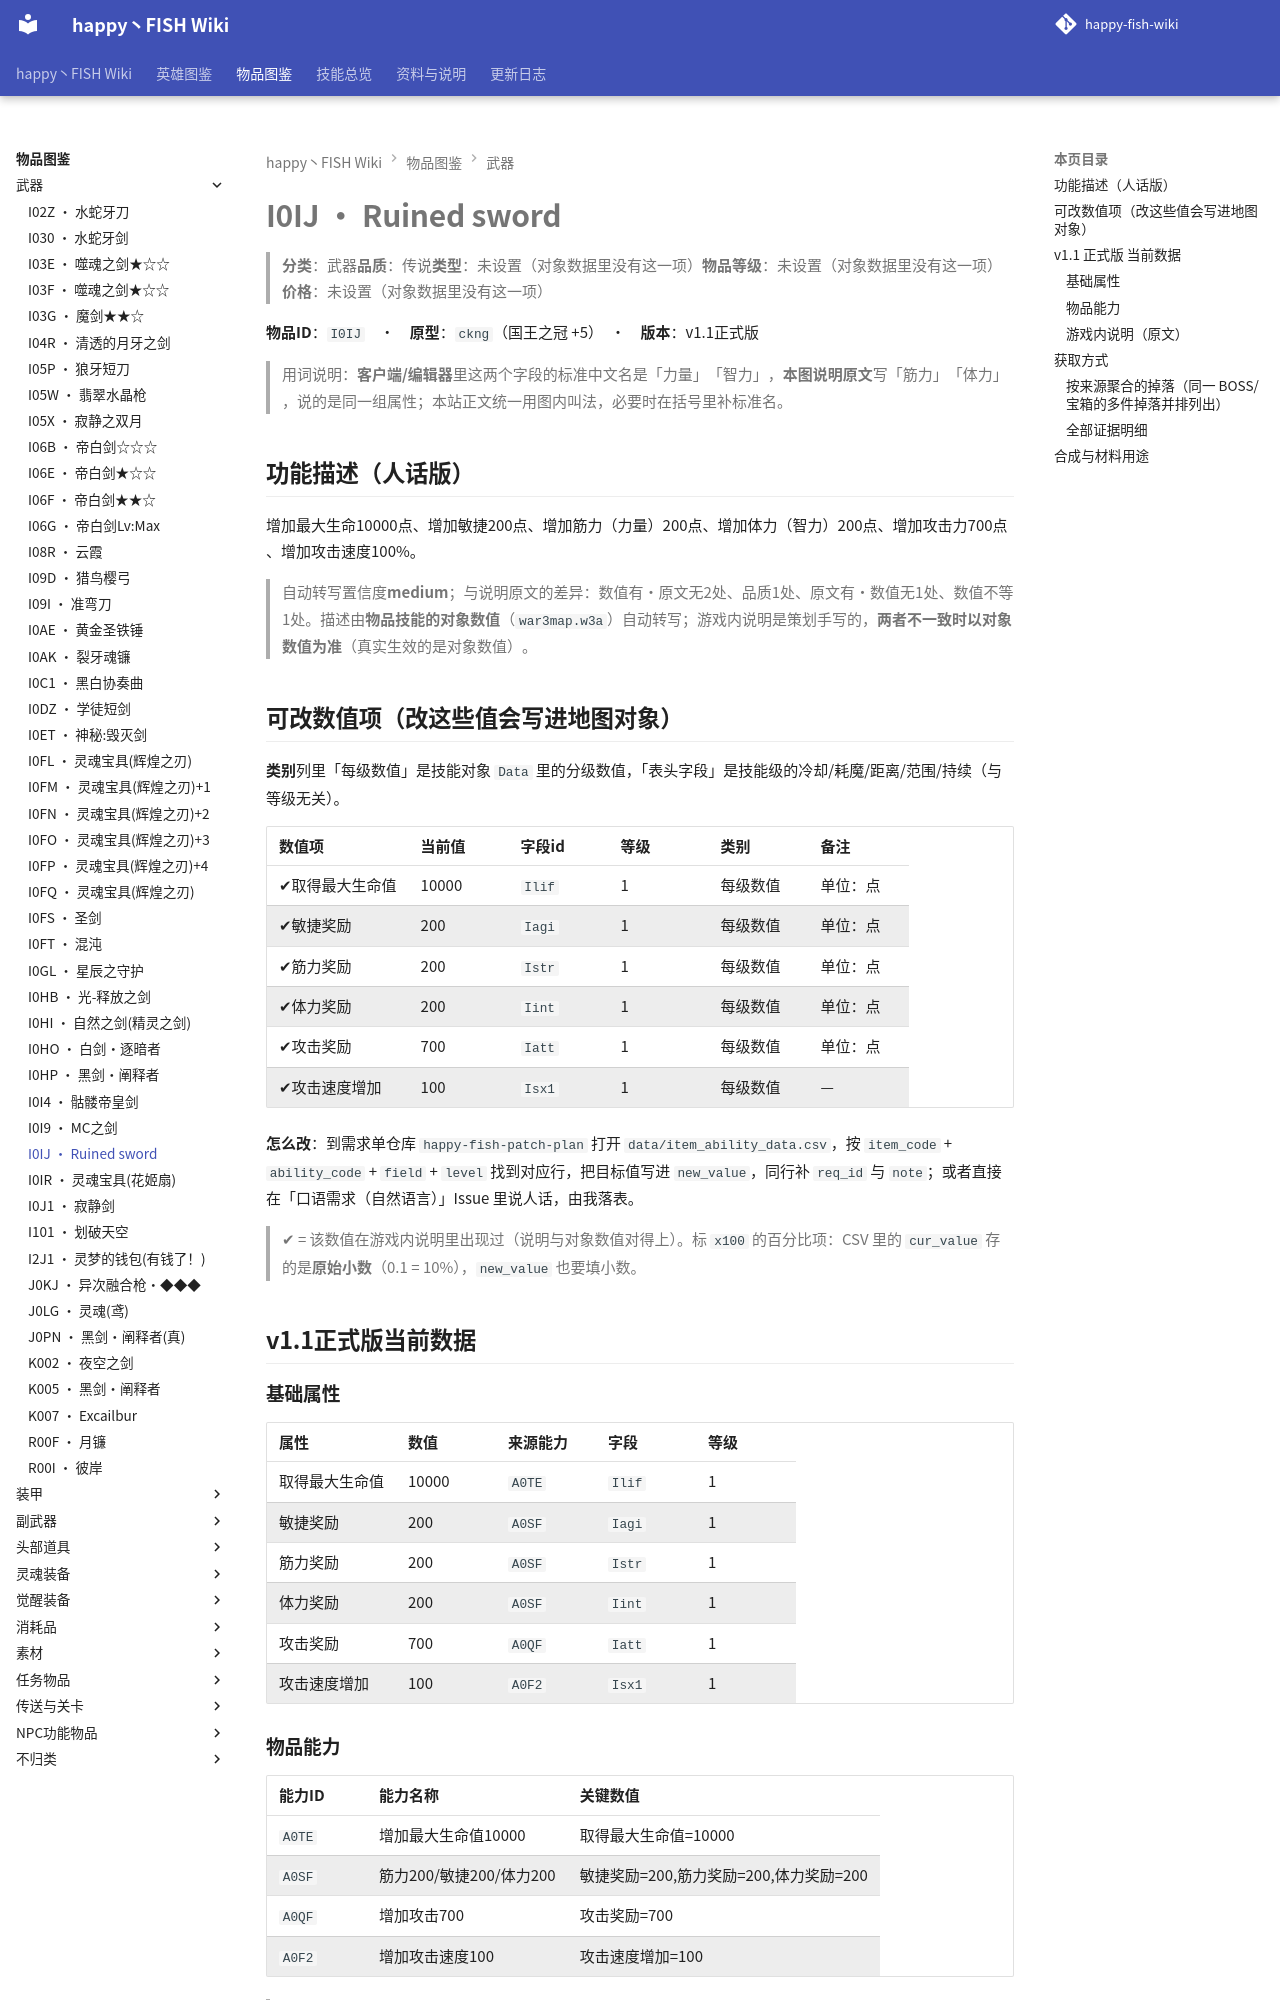

repository: slasher233/happy-fish-sao-wiki · page: items/武器/I0IJ_Ruined sword/index.html · generator: mkdocs

# I0IJ · Ruined sword

> **分类**：武器　**品质**：传说　**类型**：未设置（对象数据里没有这一项）　**物品等级**：未设置（对象数据里没有这一项）　**价格**：未设置（对象数据里没有这一项）

**物品 ID**：`I0IJ`　·　**原型**：`ckng`（国王之冠 +5）　·　**版本**：v1.1 正式版

> 用词说明：**客户端/编辑器**里这两个字段的标准中文名是「力量」「智力」，**本图说明原文**写「筋力」「体力」，说的是同一组属性；本站正文统一用图内叫法，必要时在括号里补标准名。

## 功能描述（人话版）

增加最大生命 10000 点、增加敏捷 200 点、增加筋力（力量） 200 点、增加体力（智力） 200 点、增加攻击力 700 点、增加攻击速度 100%。

> 自动转写置信度 **medium**；与说明原文的差异：数值有·原文无 2 处、品质 1 处、原文有·数值无 1 处、数值不等 1 处。
> 描述由**物品技能的对象数值**（`war3map.w3a`）自动转写；游戏内说明是策划手写的，**两者不一致时以对象数值为准**（真实生效的是对象数值）。

## 可改数值项（改这些值会写进地图对象）

**类别**列里「每级数值」是技能对象 `Data` 里的分级数值，「表头字段」是技能级的冷却/耗魔/距离/范围/持续（与等级无关）。

| 数值项 | 当前值 | 字段 id | 等级 | 类别 | 备注 |
| --- | --- | --- | --- | --- | --- |
| ✔ 取得最大生命值 | 10000 | `Ilif` | 1 | 每级数值 | 单位：点 |
| ✔ 敏捷奖励 | 200 | `Iagi` | 1 | 每级数值 | 单位：点 |
| ✔ 筋力奖励 | 200 | `Istr` | 1 | 每级数值 | 单位：点 |
| ✔ 体力奖励 | 200 | `Iint` | 1 | 每级数值 | 单位：点 |
| ✔ 攻击奖励 | 700 | `Iatt` | 1 | 每级数值 | 单位：点 |
| ✔ 攻击速度增加 | 100 | `Isx1` | 1 | 每级数值 | — |


**怎么改**：到需求单仓库 `happy-fish-patch-plan` 打开 `data/item_ability_data.csv`，按 `item_code` + `ability_code` + `field` + `level` 找到对应行，把目标值写进 `new_value`，同行补 `req_id` 与 `note`；或者直接在「口语需求（自然语言）」Issue 里说人话，由我落表。

> ✔ = 该数值在游戏内说明里出现过（说明与对象数值对得上）。标 `x100` 的百分比项：CSV 里的 `cur_value` 存的是**原始小数**（0.1 = 10%），`new_value` 也要填小数。

## v1.1 正式版 当前数据

### 基础属性

| 属性 | 数值 | 来源能力 | 字段 | 等级 |
| --- | --- | --- | --- | --- |
| 取得最大生命值 | 10000 | `A0TE` | `Ilif` | 1 |
| 敏捷奖励 | 200 | `A0SF` | `Iagi` | 1 |
| 筋力奖励 | 200 | `A0SF` | `Istr` | 1 |
| 体力奖励 | 200 | `A0SF` | `Iint` | 1 |
| 攻击奖励 | 700 | `A0QF` | `Iatt` | 1 |
| 攻击速度增加 | 100 | `A0F2` | `Isx1` | 1 |

### 物品能力

| 能力 ID | 能力名称 | 关键数值 |
| --- | --- | --- |
| `A0TE` | 增加最大生命值10000 | 取得最大生命值=10000 |
| `A0SF` | 筋力200/敏捷200/体力200 | 敏捷奖励=200, 筋力奖励=200, 体力奖励=200 |
| `A0QF` | 增加攻击700 | 攻击奖励=700 |
| `A0F2` | 增加攻击速度100 | 攻击速度增加=100 |


> 对象数据没有给出这些能力的说明文字（`Ubertip` 为空），所以不列「能力说明」列。

### 游戏内说明（原文）

> 武器
>
> 攻击力:800
> 筋力:200
> 敏捷:200
> 体力:200
> 生命值:10000
> 品质:传说
>
> 由70层爆出的特殊道具!被称为最平衡武器,是所有玩家梦寐以求的道具

_（提示工具（Tip）与物品名相同，没有额外说明。）_

## 获取方式

- **能不能拿到**：可获得
- **怎么拿**：第70层《水晶之宫》BOSS『★★Lv90:(冰晶之地的领主)★★』掉落（权重100）
- **掉落层**：70
- **掉落 BOSS**：★★Lv90:(冰晶之地的领主)★★
